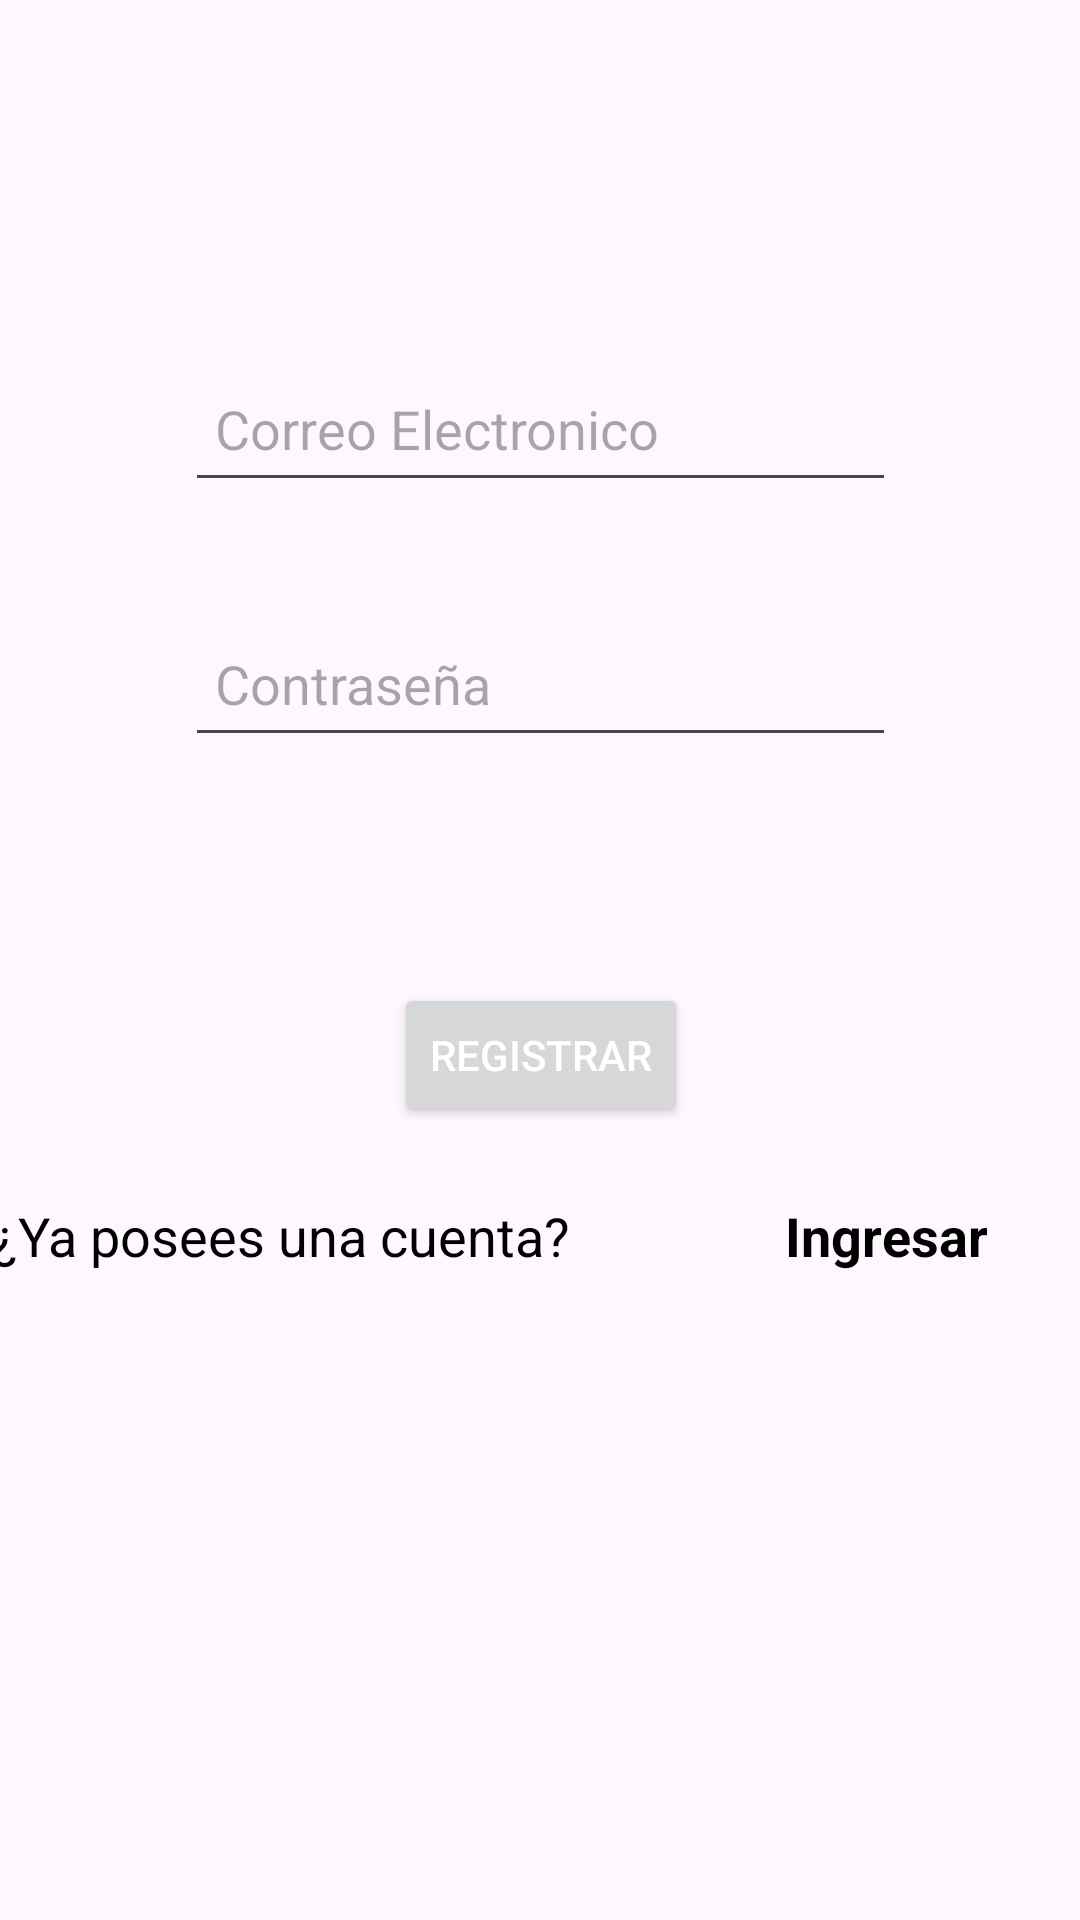

This screen was rendered from an Android layout file. Write that file and the resources it references.
<!-- AndroidManifest.xml: application theme Theme.AppFarmsPlus -->
<!-- res/layout/activity_register.xml -->
<?xml version="1.0" encoding="utf-8"?>
<androidx.constraintlayout.widget.ConstraintLayout xmlns:android="http://schemas.android.com/apk/res/android"
    xmlns:app="http://schemas.android.com/apk/res-auto"
    xmlns:tools="http://schemas.android.com/tools"
    android:id="@+id/main"
    android:layout_width="match_parent"
    android:layout_height="match_parent"
    tools:context=".RegisterActivity">

    <EditText
        android:id="@+id/txtEmail"
        android:layout_width="237dp"
        android:layout_height="49dp"
        android:layout_marginTop="104dp"
        android:layout_marginBottom="12dp"
        android:ems="10"
        android:hint="Correo Electronico"
        android:inputType="textEmailAddress"
        android:padding="10dp"
        android:textColor="@color/black"
        app:layout_constraintBottom_toTopOf="@+id/txtPass"
        app:layout_constraintEnd_toEndOf="parent"
        app:layout_constraintStart_toStartOf="parent"
        app:layout_constraintTop_toTopOf="parent"/>

    <EditText
        android:id="@+id/txtPass"
        android:layout_width="237dp"
        android:layout_height="49dp"
        android:layout_marginTop="10dp"
        android:layout_marginBottom="41dp"
        android:ems="10"
        android:hint="Contraseña"
        android:inputType="textPassword"
        android:padding="10dp"
        android:textColor="@color/black"
        app:layout_constraintBottom_toTopOf="@+id/btnRegister"
        app:layout_constraintStart_toStartOf="@+id/txtEmail"
        app:layout_constraintTop_toBottomOf="@+id/txtEmail"/>

    <Button
        android:id="@+id/btnRegister"
        android:layout_width="wrap_content"
        android:layout_height="wrap_content"
        android:layout_marginTop="20dp"
        android:layout_marginBottom="10dp"
        android:text="Registrar"
        android:textColor="@color/white"
        app:layout_constraintBottom_toTopOf="@+id/linearLayout"
        app:layout_constraintEnd_toEndOf="parent"
        app:layout_constraintHorizontal_bias="0.501"
        app:layout_constraintStart_toStartOf="parent"
        app:layout_constraintTop_toBottomOf="@+id/txtPass"/>

    <LinearLayout
        android:id="@+id/linearLayout"
        android:layout_width="366dp"
        android:layout_height="56dp"
        android:layout_marginBottom="170dp"
        android:orientation="horizontal"
        app:layout_constraintBottom_toBottomOf="parent"
        app:layout_constraintEnd_toEndOf="parent"
        app:layout_constraintStart_toStartOf="parent"
        app:layout_constraintTop_toBottomOf="@+id/btnRegister">

        <TextView
            android:id="@+id/textView"
            android:layout_width="match_parent"
            android:layout_height="wrap_content"
            android:layout_weight="1"
            android:text="¿Ya posees una cuenta?"
            android:textColor="@color/black"
            android:textSize="18sp"/>

        <TextView
            android:id="@+id/textViewLogin"
            android:layout_width="match_parent"
            android:layout_height="wrap_content"
            android:layout_weight="2.6"
            android:height="48dp"
            android:text="Ingresar"
            android:textColor="@color/black"
            android:textSize="18sp"
            android:textStyle="bold"/>
    </LinearLayout>

</androidx.constraintlayout.widget.ConstraintLayout>
<!-- resources referenced by this layout -->
<resources>
  <color name="black">#FF000000</color>
  <color name="white">#FFFFFFFF</color>
  <style name="Theme.AppFarmsPlus" parent="Base.Theme.AppFarmsPlus" />
  <style name="Base.Theme.AppFarmsPlus" parent="Theme.Material3.DayNight.NoActionBar">
          
          
      </style>
</resources>
